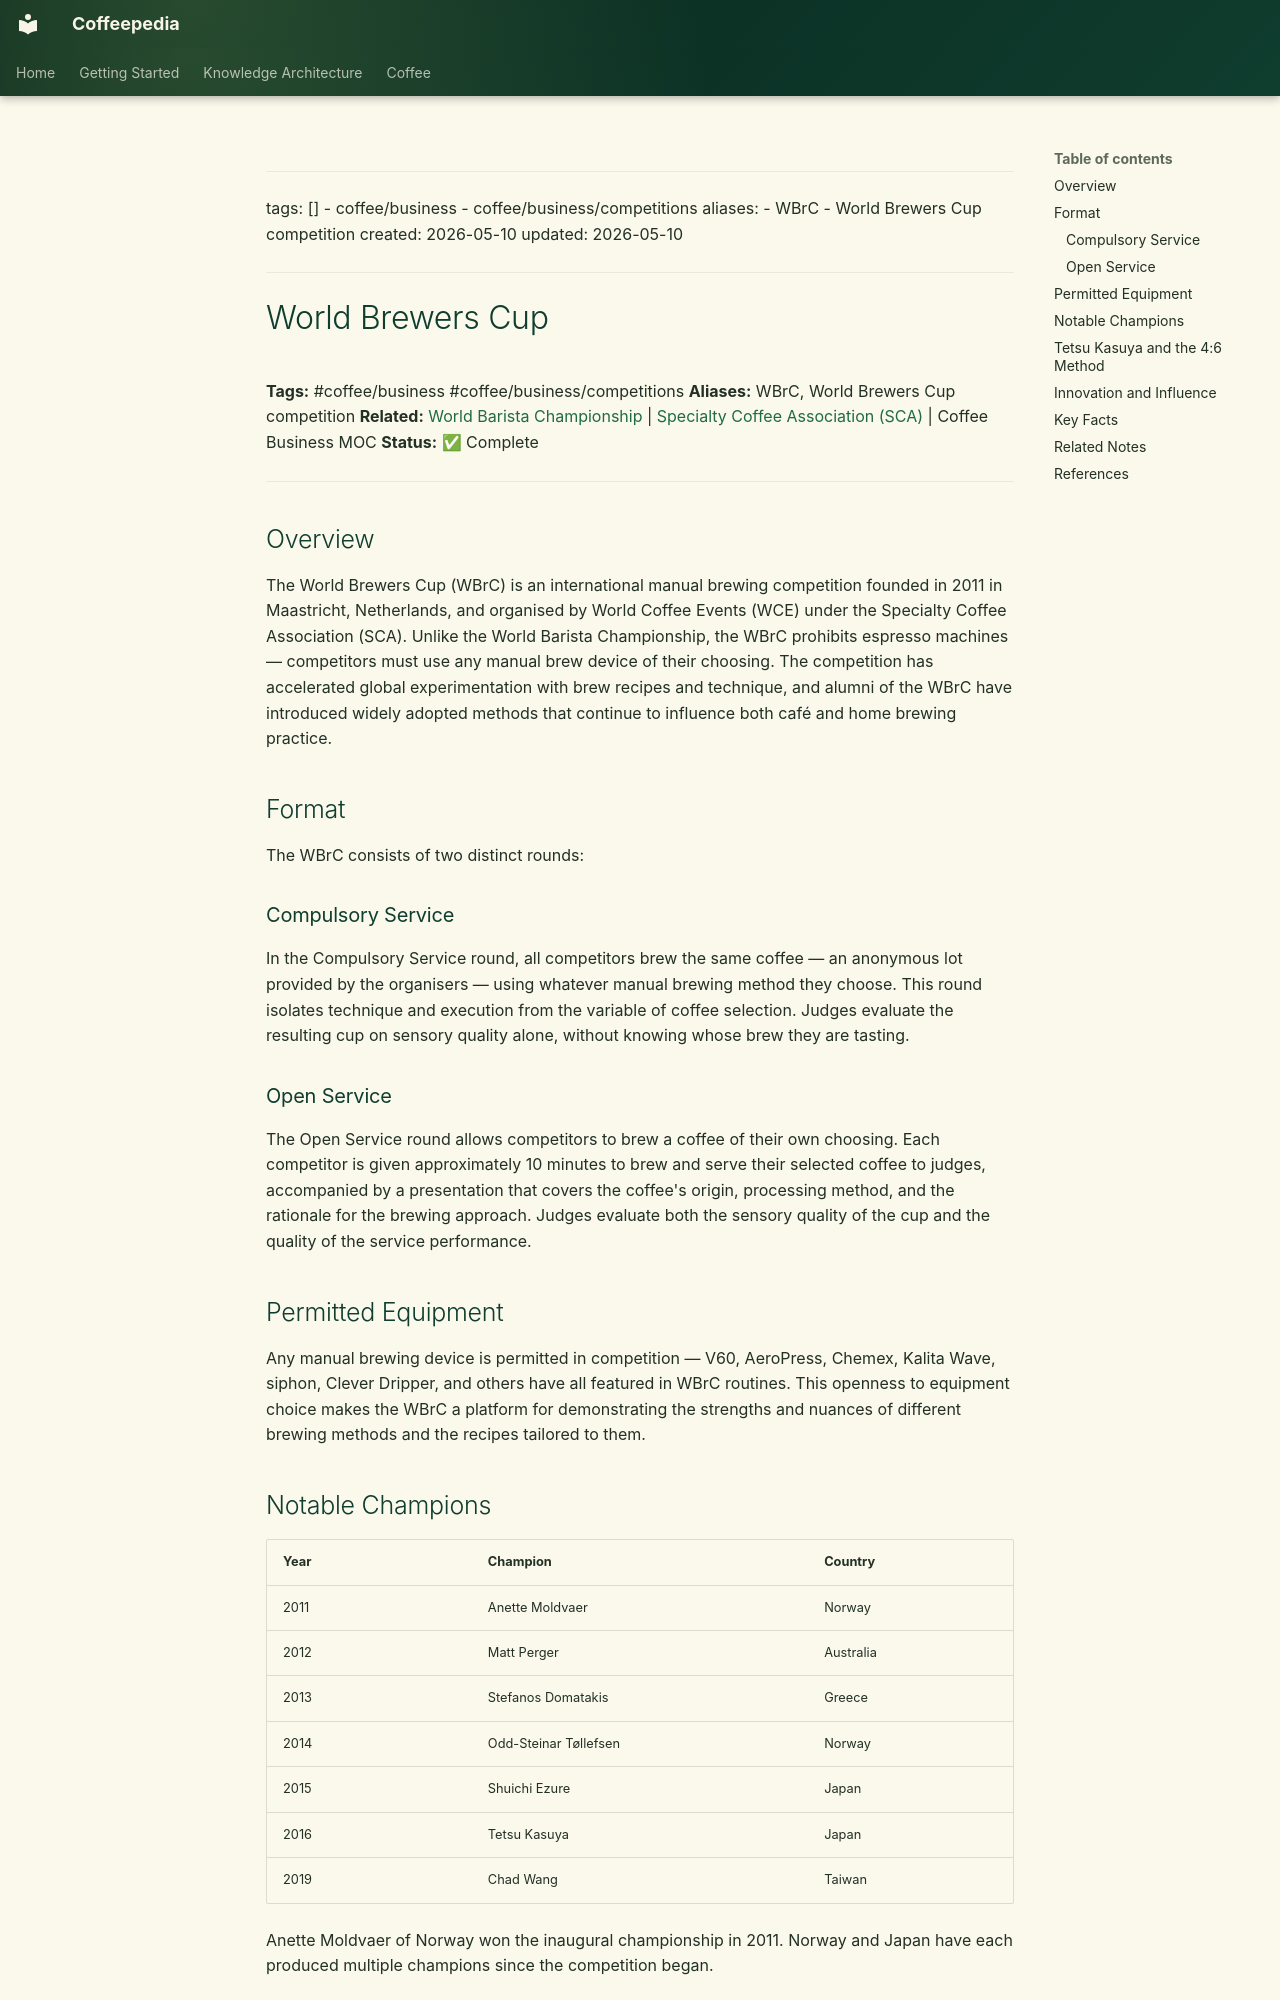

repository: Vauldt/all-about-coffee · page: coffee/coffee-business/world-brewers-cup/index.html · generator: mkdocs

---
tags: []
  - coffee/business
  - coffee/business/competitions
aliases:
  - WBrC
  - World Brewers Cup competition
created: 2026-05-10
updated: 2026-05-10
---

# World Brewers Cup

**Tags:** #coffee/business #coffee/business/competitions
**Aliases:** WBrC, World Brewers Cup competition
**Related:** [World Barista Championship](world-barista-championship.md) | [Specialty Coffee Association (SCA)](../specialty-coffee/specialty-coffee-association-sca.md) | Coffee Business MOC
**Status:** ✅ Complete

---

## Overview

The World Brewers Cup (WBrC) is an international manual brewing competition founded in 2011 in Maastricht, Netherlands, and organised by World Coffee Events (WCE) under the Specialty Coffee Association (SCA). Unlike the World Barista Championship, the WBrC prohibits espresso machines — competitors must use any manual brew device of their choosing. The competition has accelerated global experimentation with brew recipes and technique, and alumni of the WBrC have introduced widely adopted methods that continue to influence both café and home brewing practice.

## Format

The WBrC consists of two distinct rounds:

### Compulsory Service

In the Compulsory Service round, all competitors brew the same coffee — an anonymous lot provided by the organisers — using whatever manual brewing method they choose. This round isolates technique and execution from the variable of coffee selection. Judges evaluate the resulting cup on sensory quality alone, without knowing whose brew they are tasting.

### Open Service

The Open Service round allows competitors to brew a coffee of their own choosing. Each competitor is given approximately 10 minutes to brew and serve their selected coffee to judges, accompanied by a presentation that covers the coffee's origin, processing method, and the rationale for the brewing approach. Judges evaluate both the sensory quality of the cup and the quality of the service performance.

## Permitted Equipment

Any manual brewing device is permitted in competition — V60, AeroPress, Chemex, Kalita Wave, siphon, Clever Dripper, and others have all featured in WBrC routines. This openness to equipment choice makes the WBrC a platform for demonstrating the strengths and nuances of different brewing methods and the recipes tailored to them.

## Notable Champions

| Year | Champion | Country |
| :--- | :--- | :--- |
| 2011 | Anette Moldvaer | Norway |
| 2012 | Matt Perger | Australia |
| 2013 | Stefanos Domatakis | Greece |
| 2014 | Odd-Steinar Tøllefsen | Norway |
| 2015 | Shuichi Ezure | Japan |
| 2016 | Tetsu Kasuya | Japan |
| 2019 | Chad Wang | Taiwan |

Anette Moldvaer of Norway won the inaugural championship in 2011. Norway and Japan have each produced multiple champions since the competition began.
